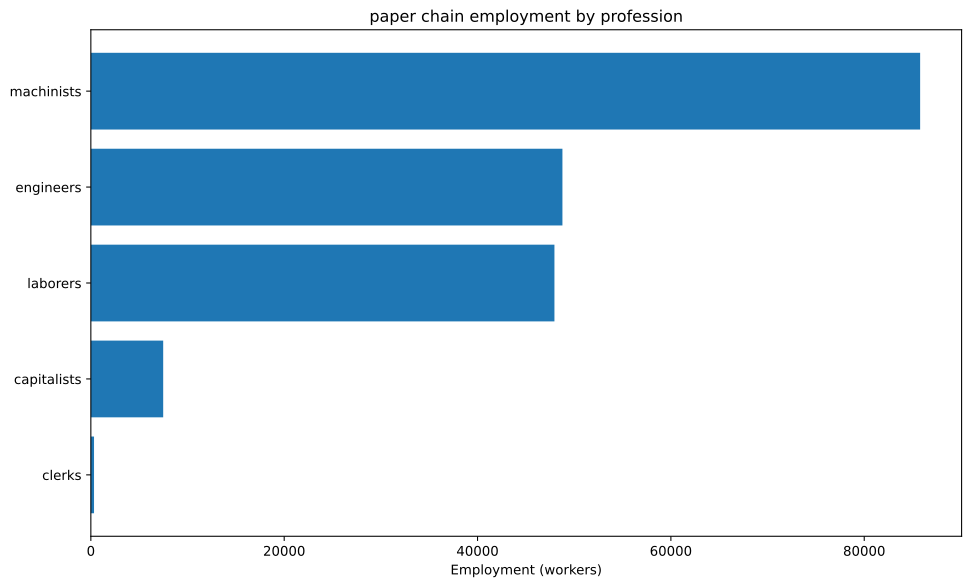

Data behind this chart, as committed beside it:
config, building, profession, employment
building_tooling_workshops+pm_steel+pm_a…, building_tooling_workshops, capitalists, 568.6
building_tooling_workshops+pm_steel+pm_a…, building_tooling_workshops, engineers, 2843
building_tooling_workshops+pm_steel+pm_a…, building_tooling_workshops, machinists, 5686
building_paper_mills+pm_bleached_paper+p…, building_paper_mills, capitalists, 3333
building_paper_mills+pm_bleached_paper+p…, building_paper_mills, engineers, 16667
building_paper_mills+pm_bleached_paper+p…, building_paper_mills, laborers, 33333
building_paper_mills+pm_bleached_paper+p…, building_paper_mills, machinists, 33333
building_chemical_plants+pm_nitrogen_fix…, building_chemical_plants, capitalists, 83.33
building_chemical_plants+pm_nitrogen_fix…, building_chemical_plants, engineers, 2083
building_chemical_plants+pm_nitrogen_fix…, building_chemical_plants, laborers, 833.3
building_chemical_plants+pm_nitrogen_fix…, building_chemical_plants, machinists, 1667
building_synthetics_plants+pm_dye_produc…, building_synthetics_plants, capitalists, 416.7
building_synthetics_plants+pm_dye_produc…, building_synthetics_plants, engineers, 8333
building_synthetics_plants+pm_dye_produc…, building_synthetics_plants, laborers, 4167
building_synthetics_plants+pm_dye_produc…, building_synthetics_plants, machinists, 6250
building_steel_mills+pm_electric_arc_pro…, building_steel_mills, capitalists, 105.2
building_steel_mills+pm_electric_arc_pro…, building_steel_mills, engineers, 1052
building_steel_mills+pm_electric_arc_pro…, building_steel_mills, machinists, 1577
building_motor_industry+pm_diesel_engine…, building_motor_industry, capitalists, 74.89
building_motor_industry+pm_diesel_engine…, building_motor_industry, engineers, 1123
building_motor_industry+pm_diesel_engine…, building_motor_industry, machinists, 748.9
building_coal_mine+pm_diesel_pump_buildi…, building_coal_mine, capitalists, 412
building_coal_mine+pm_diesel_pump_buildi…, building_coal_mine, engineers, 3090
building_coal_mine+pm_diesel_pump_buildi…, building_coal_mine, machinists, 6181
building_iron_mine+pm_diesel_pump_buildi…, building_iron_mine, capitalists, 144.6
building_iron_mine+pm_diesel_pump_buildi…, building_iron_mine, engineers, 1085
building_iron_mine+pm_diesel_pump_buildi…, building_iron_mine, machinists, 2169
building_sulfur_mine+pm_diesel_pump_buil…, building_sulfur_mine, capitalists, 247.9
building_sulfur_mine+pm_diesel_pump_buil…, building_sulfur_mine, engineers, 1240
building_sulfur_mine+pm_diesel_pump_buil…, building_sulfur_mine, machinists, 3719
building_sulfur_mine+pm_diesel_pump_buil…, building_sulfur_mine, capitalists, 276.7
building_sulfur_mine+pm_diesel_pump_buil…, building_sulfur_mine, engineers, 2075
building_sulfur_mine+pm_diesel_pump_buil…, building_sulfur_mine, machinists, 4150
building_power_plant+pm_oil-fired_plant+…, building_power_plant, capitalists, 89.84
building_power_plant+pm_oil-fired_plant+…, building_power_plant, engineers, 1258
building_power_plant+pm_oil-fired_plant+…, building_power_plant, laborers, 1797
building_power_plant+pm_oil-fired_plant+…, building_power_plant, machinists, 1348
building_logging_camp+pm_electric_saw_mi…, building_logging_camp, capitalists, 1171
building_logging_camp+pm_electric_saw_mi…, building_logging_camp, engineers, 5853
building_logging_camp+pm_electric_saw_mi…, building_logging_camp, laborers, 5853
building_logging_camp+pm_electric_saw_mi…, building_logging_camp, machinists, 11706
building_oil_rig+pm_combustion_derricks+…, building_oil_rig, capitalists, 231
building_oil_rig+pm_combustion_derricks+…, building_oil_rig, engineers, 2079
building_oil_rig+pm_combustion_derricks+…, building_oil_rig, machinists, 4620
building_railway+pm_diesel_trains+pm_ste…, building_railway, capitalists, 328.5
building_railway+pm_diesel_trains+pm_ste…, building_railway, clerks, 328.5
building_railway+pm_diesel_trains+pm_ste…, building_railway, laborers, 1971
building_railway+pm_diesel_trains+pm_ste…, building_railway, machinists, 2628
